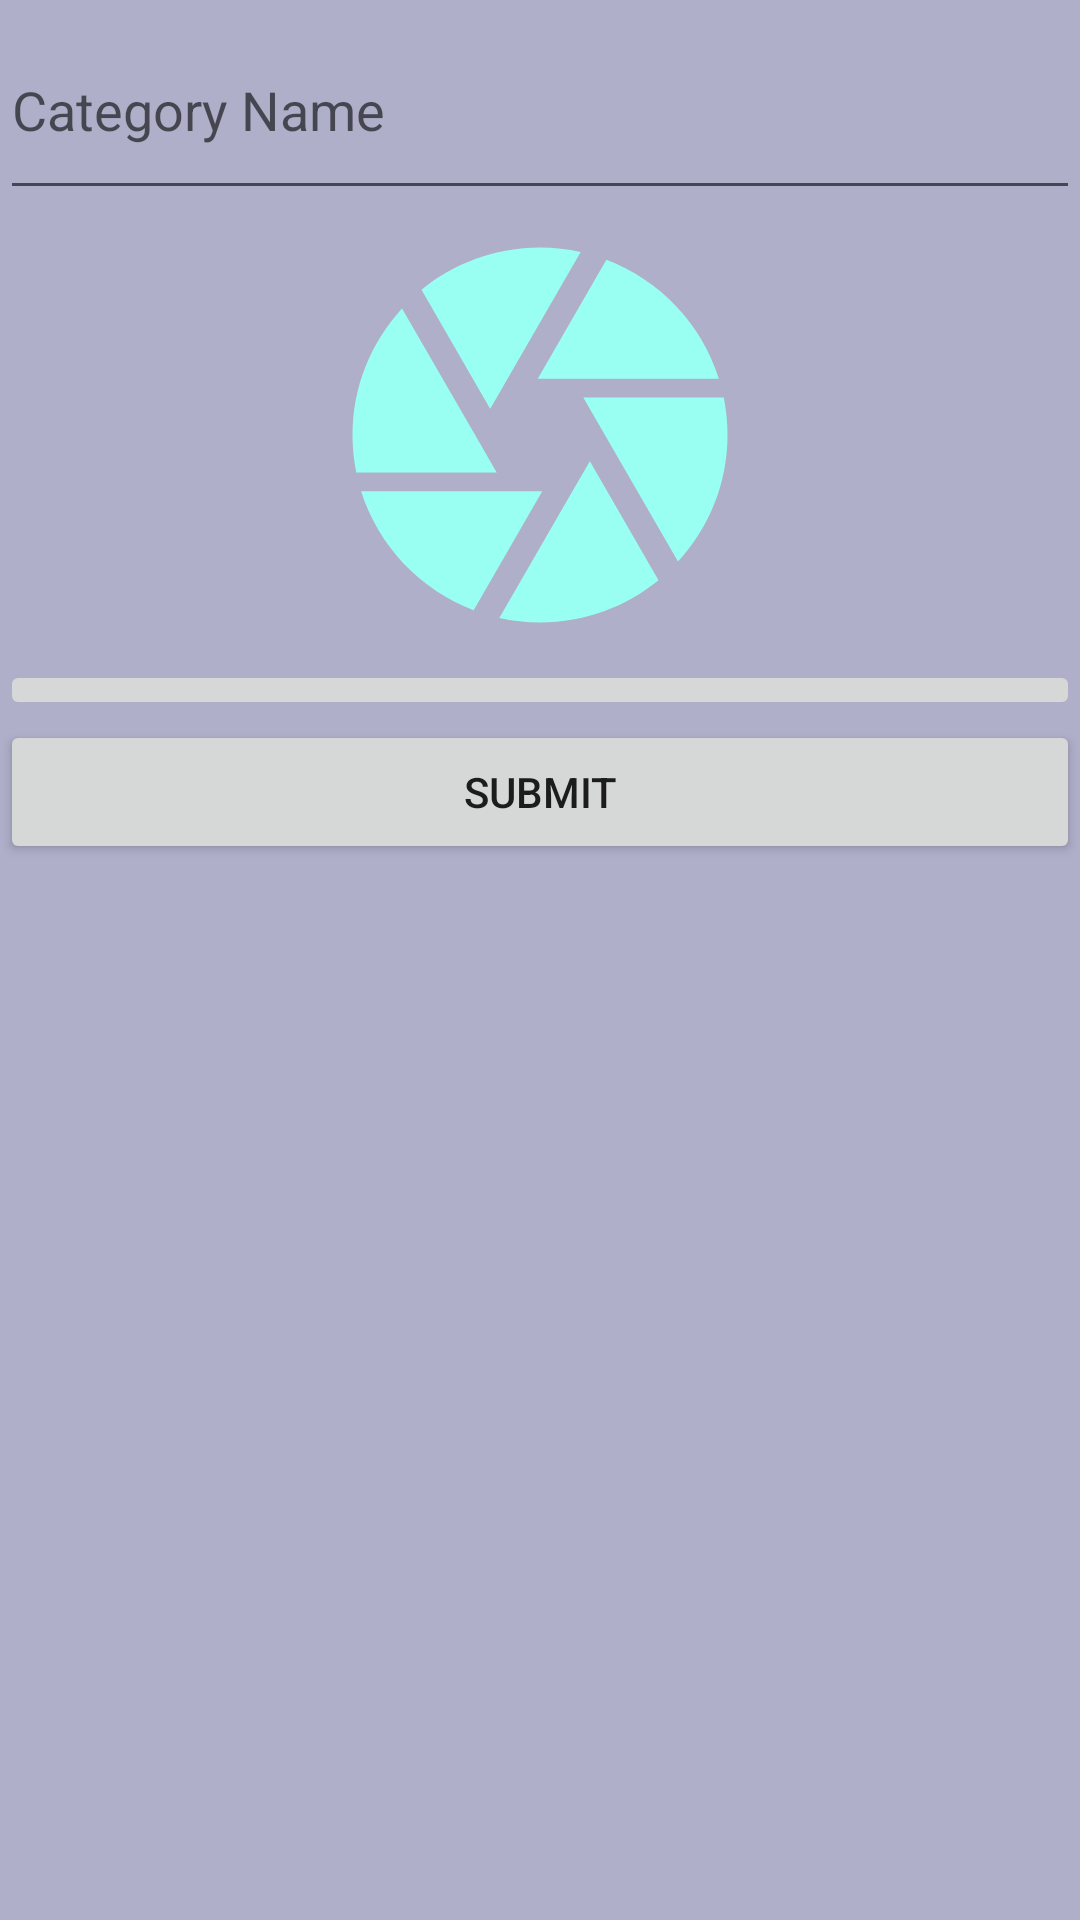

Write the Android layout XML for this screen, with the resource values it uses.
<!-- AndroidManifest.xml: application theme AppTheme -->
<!-- res/layout/activity_add_category.xml -->
<?xml version="1.0" encoding="utf-8"?>
<android.support.constraint.ConstraintLayout xmlns:android="http://schemas.android.com/apk/res/android"
    xmlns:app="http://schemas.android.com/apk/res-auto"
    xmlns:tools="http://schemas.android.com/tools"
    android:layout_width="match_parent"
    android:layout_height="match_parent"
    >

    <LinearLayout xmlns:android="http://schemas.android.com/apk/res/android"
        xmlns:tools="http://schemas.android.com/tools"
        android:id="@+id/activity_add__category"
        android:layout_width="match_parent"
        android:layout_height="match_parent"
        android:background="#afafca"
        android:orientation="vertical"
        tools:context="com.example.agubha.pasal_sewa.Add_Category">

        <EditText
            android:id="@+id/cat_name"
            android:layout_width="match_parent"
            android:layout_height="70dp"
            android:hint="Category Name" />

        <ImageView
            android:id="@+id/cat_img"
            android:layout_width="150dp"
            android:layout_height="150dp"
            android:layout_gravity="center"
            android:src="@drawable/ic_camera_black_24dp"/>

        <ImageButton
            android:id="@+id/Gallery"
            android:layout_width="match_parent"
            android:layout_height="wrap_content"
            android:src="@mipmap/ic_launcher" />

        <Button
            android:id="@+id/save"
            android:layout_width="match_parent"
            android:layout_height="wrap_content"
            android:text="submit" />

    </LinearLayout>


</android.support.constraint.ConstraintLayout>
<!-- resources referenced by this layout -->
<resources>
  <!-- drawable ic_camera_black_24dp (drawable) -->
  <vector xmlns:android="http://schemas.android.com/apk/res/android"
          android:width="24dp"
          android:height="24dp"
          android:viewportWidth="24.0"
          android:viewportHeight="24.0">
      <path
          android:fillColor="#9afff3"
          android:pathData="M9.4,10.5l4.77,-8.26C13.47,2.09 12.75,2 12,2c-2.4,0 -4.6,0.85 -6.32,2.25l3.66,6.35 0.06,-0.1zM21.54,9c-0.92,-2.92 -3.15,-5.26 -6,-6.34L11.88,9h9.66zM21.8,10h-7.49l0.29,0.5 4.76,8.25C21,16.97 22,14.61 22,12c0,-0.69 -0.07,-1.35 -0.2,-2zM8.54,12l-3.9,-6.75C3.01,7.03 2,9.39 2,12c0,0.69 0.07,1.35 0.2,2h7.49l-1.15,-2zM2.46,15c0.92,2.92 3.15,5.26 6,6.34L12.12,15L2.46,15zM13.73,15l-3.9,6.76c0.7,0.15 1.42,0.24 2.17,0.24 2.4,0 4.6,-0.85 6.32,-2.25l-3.66,-6.35 -0.93,1.6z"/>
  </vector>
  <style name="AppTheme" parent="Theme.AppCompat.Light.DarkActionBar">
          
          <item name="colorPrimary">@color/colorPrimary</item>
          <item name="colorPrimaryDark">@color/colorPrimaryDark</item>
          <item name="colorAccent">@color/colorAccent</item>
      </style>
  <color name="colorPrimary">#3F51B5</color>
  <color name="colorPrimaryDark">#303F9F</color>
  <color name="colorAccent">#FF4081</color>
</resources>
